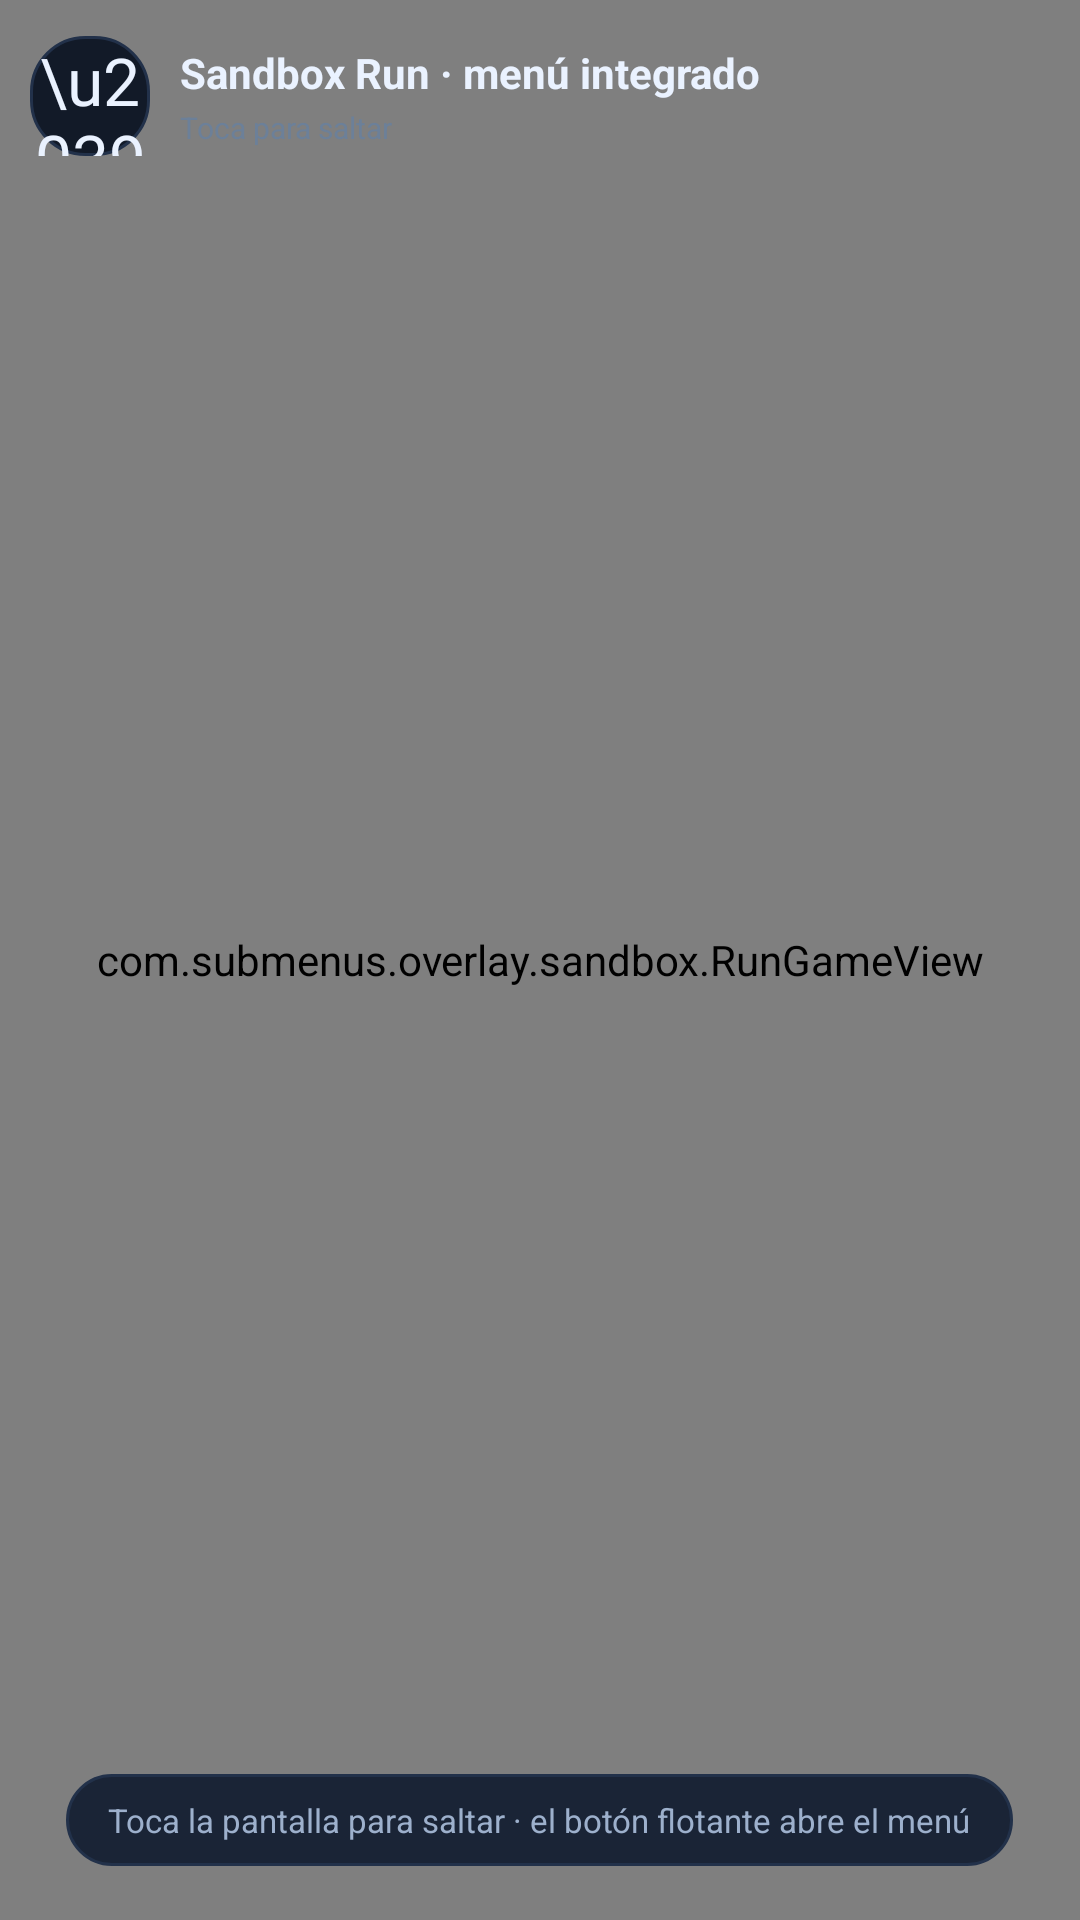

Produce the Android XML layout that renders to this screen, including the resource entries it uses.
<!-- AndroidManifest.xml: activity theme Theme.SubwayMenu -->
<!-- res/layout/activity_sandbox.xml -->
<?xml version="1.0" encoding="utf-8"?>
<FrameLayout xmlns:android="http://schemas.android.com/apk/res/android"
    android:layout_width="match_parent"
    android:layout_height="match_parent"
    android:background="@color/bg_deep">

    <com.submenus.overlay.sandbox.RunGameView
        android:id="@+id/game_view"
        android:layout_width="match_parent"
        android:layout_height="match_parent" />

    
    <LinearLayout
        android:layout_width="match_parent"
        android:layout_height="wrap_content"
        android:layout_gravity="top"
        android:gravity="center_vertical"
        android:orientation="horizontal"
        android:paddingStart="10dp"
        android:paddingTop="12dp"
        android:paddingEnd="14dp">

        <TextView
            android:id="@+id/btn_back"
            android:layout_width="40dp"
            android:layout_height="40dp"
            android:background="@drawable/bg_button_ghost"
            android:contentDescription="@string/sandbox_back"
            android:gravity="center"
            android:text="\u2039"
            android:textColor="@color/text_primary"
            android:textSize="22sp" />

        <LinearLayout
            android:layout_width="0dp"
            android:layout_height="wrap_content"
            android:layout_marginStart="10dp"
            android:layout_weight="1"
            android:orientation="vertical">

            <TextView
                android:layout_width="wrap_content"
                android:layout_height="wrap_content"
                android:text="@string/sandbox_title"
                android:textColor="@color/text_primary"
                android:textSize="14sp"
                android:textStyle="bold" />

            <TextView
                android:id="@+id/sandbox_subtitle"
                android:layout_width="wrap_content"
                android:layout_height="wrap_content"
                android:layout_marginTop="2dp"
                android:text="@string/sandbox_subtitle"
                android:textColor="@color/text_muted"
                android:textSize="10sp" />
        </LinearLayout>
    </LinearLayout>

    
    <LinearLayout
        android:layout_width="wrap_content"
        android:layout_height="wrap_content"
        android:layout_gravity="bottom|center_horizontal"
        android:layout_marginBottom="18dp"
        android:background="@drawable/bg_pill"
        android:orientation="horizontal"
        android:paddingStart="14dp"
        android:paddingTop="8dp"
        android:paddingEnd="14dp"
        android:paddingBottom="8dp">

        <TextView
            android:id="@+id/hint_value"
            android:layout_width="wrap_content"
            android:layout_height="wrap_content"
            android:text="@string/sandbox_hint"
            android:textColor="@color/text_secondary"
            android:textSize="11sp" />
    </LinearLayout>

</FrameLayout>
<!-- resources referenced by this layout -->
<resources>
  <color name="bg_deep">#FF060910</color>
  <color name="text_muted">#FF6C8099</color>
  <color name="text_primary">#FFEAF2FF</color>
  <color name="text_secondary">#FF9DB0CC</color>
  <!-- drawable bg_button_ghost (drawable) -->
  <?xml version="1.0" encoding="utf-8"?>
  <shape xmlns:android="http://schemas.android.com/apk/res/android" android:shape="rectangle">
      <solid android:color="#121A28" />
      <corners android:radius="18dp" />
      <stroke android:width="1dp" android:color="@color/stroke_soft" />
  </shape>
  <!-- drawable bg_pill (drawable) -->
  <?xml version="1.0" encoding="utf-8"?>
  <shape xmlns:android="http://schemas.android.com/apk/res/android" android:shape="rectangle">
      <solid android:color="#1A2436" />
      <corners android:radius="999dp" />
      <stroke android:width="1dp" android:color="@color/stroke_soft" />
  </shape>
  <string name="sandbox_back">Volver</string>
  <string name="sandbox_hint">Toca la pantalla para saltar · el botón flotante abre el menú</string>
  <string name="sandbox_subtitle">Toca para saltar</string>
  <string name="sandbox_title">Sandbox Run · menú integrado</string>
  <style name="Theme.SubwayMenu" parent="@android:style/Theme.Material.NoActionBar">
          <item name="android:windowBackground">@color/bg_deep</item>
          <item name="android:statusBarColor">@color/bg_deep</item>
          <item name="android:navigationBarColor">@color/bg_deep</item>
          <item name="android:colorAccent">@color/accent_green</item>
          <item name="android:colorPrimary">@color/accent_green</item>
          <item name="android:colorPrimaryDark">@color/bg_deep</item>
          <item name="android:colorControlActivated">@color/accent_green</item>
          <item name="android:textColorPrimary">@color/text_primary</item>
          <item name="android:textColorSecondary">@color/text_secondary</item>
          <item name="android:windowLightStatusBar">false</item>
      </style>
  <color name="stroke_soft">#FF22314A</color>
  <color name="accent_green">#FF22E07A</color>
</resources>
